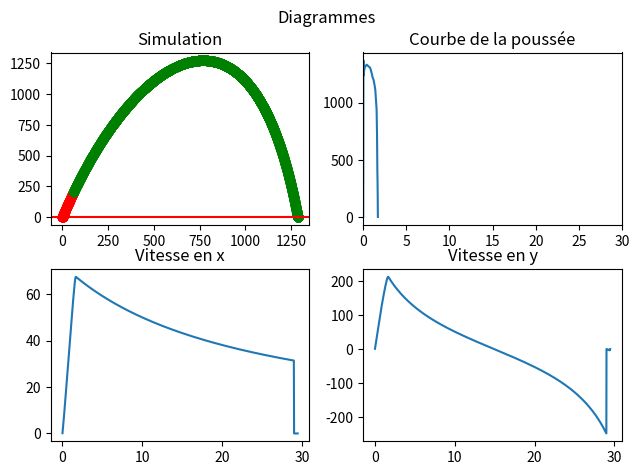

Reproduce this figure in Python.
import matplotlib.pyplot as plt
import numpy as np
from scipy.interpolate import interp1d
from math import ceil


# ----- Variables de simulation -----
# Choix temps
timeOfLaSimulation=30 # Temps de simulation (en s)
h=0.01 # Tranche de temps de la simulation (ti+1 - ti) (en s)
simuNpoints=ceil(timeOfLaSimulation/h) # Nombres de points de simulation
# Choix points
# timeOfLaSimulation=100 # Temps de simulation (en s)
# simuNpoints=1000 # Nombres de points de simulation
# h=timeOfLaSimulation/simuNpoints # Tranche de temps de la simulation (ti+1 - ti)
# Initialisation des variables python
trajecto=[[0,0] for i in range(simuNpoints)]
time=0
# -----------------------------------

# Courbe de poussée du propulseur (en N)
POUST=[0,0.01,0.02,0.05,0.1,0.2,0.4,0.8,0.9,1,1.1,1.2,1.3,1.4,1.55,1.6,1.62,1.64,1.66,1.67,1.68,1.69,1.7]
POUSF=[0,492.25,1369.46,1236.01,1279.47,1311.39,1331.39,1304.08,1280.62,1249.86,1217.94,1199.29,1158.77,1112.56,941.81,726.07,559.17,399.95,317.66,247.28,198.05,67.3,0]
Poussee=interp1d(POUST,POUSF)

# Variables caractéristiques de la fusée
vit=[0,0] # Vitesse initiale [(en m.s-1),(en m.s-1)]
m=7.8 # Masse totale de la fusée (en kg)
Cx=0.85 # Coefficient de frottements ()
S=0.008854 # Surface projetée du dessus (en m2)
alpha=80 # Angle de lancer de la fusée (en deg)
alpha=alpha*np.pi/180

# Variables caractéristiques du milieu
g=9.81 # Intensité du champs de pesanteur ()
rho=1.293 # Masse volumique de l'air (en kg/m3)


def newVit(v,t):
    vx=v[0]; vy=v[1]
    # va=np.sqrt(vx**2+vy**2)
    # Poussée
    if 0<=t<=POUST[-1]:
        Pkx=Poussee(t)*np.cos(alpha)
        Pky=Poussee(t)*np.sin(alpha)
    else:
        Pkx=0; Pky=0
    # Résistance de l'air
    Rx=-1/2*rho*S*Cx*(vx**2)
    Ry=-1/2*rho*S*Cx*(vy**2)
    # Poids
    P=-m*g
    # Nouvelle vitesse
    vx+=1/m*(Pkx+Rx)*h
    vy+=1/m*(Pky+Ry+P)*h
    return [vx,vy]

def newPos(pos,v):
    x=pos[0]; y=pos[1]
    vx=v[0]; vy=v[1]
    x+=vx*h
    y+=vy*h
    return [x,y]

def dist(a,b):
    ax=a[0]; ay=a[1]
    bx=b[0]; by=b[1]
    return np.sqrt((bx-ax)**2+(by-ay)**2)

timet=[]
vxt=[]
vyt=[]
for i in range(1,simuNpoints):
    # Nouvelle vitesse et nouveau point
    vit=newVit(vit,time)
    newPosition=newPos(trajecto[i-1],vit)
    # if newPosition[1]<0: break
    # trajecto[i]=newPosition
    if newPosition[1]<0:
        vit=[0,0]
        trajecto[i]=trajecto[i-1]
    else:
        trajecto[i]=newPosition
        vxt.append(vit[0]); vyt.append(vit[1]); timet.append(time)
    if dist(trajecto[i-1],trajecto[i])!=0:
        alpha=np.arccos((trajecto[i][0]-trajecto[i-1][0])/dist(trajecto[i-1],trajecto[i]))
        # alphax=dist([trajecto[i-1][0],0],[trajecto[i][0],0])
        # alphay=dist([0,trajecto[i-1][1]],[0,trajecto[i][1]])
    time+=h


# Packing en listes 1d pour tracé
x=[0 for i in range(simuNpoints)]
y=[0 for i in range(simuNpoints)]
for i in range(len(trajecto)):
    x[i]=trajecto[i][0]; y[i]=trajecto[i][1]

# Affichage de variables intéressantes
print("Altitude max: ", max(y), " m")
print(trajecto)
l=ceil(POUST[-1]/h) # Colorer la poussée en rouge

# Tracé graphique de la trajectoire
fig, ((simplt,pousplt),(vxplt,vyplt))=plt.subplots(2,2)
fig.suptitle("Diagrammes")
fig.tight_layout()

simplt.plot(x[:l],y[:l],"ro")
simplt.plot(x[l:],y[l:],"go")
simplt.axline([0,0],[1,0],c="r")
simplt.set_title("Simulation")

pousplt.plot(POUST,Poussee(POUST))
pousplt.set_xlim(0,timeOfLaSimulation)
pousplt.set_title("Courbe de la poussée")

vxplt.plot(timet,vxt)
vxplt.set_title("Vitesse en x")

vyplt.plot(timet,vyt)
vyplt.set_title("Vitesse en y")

plt.show()
